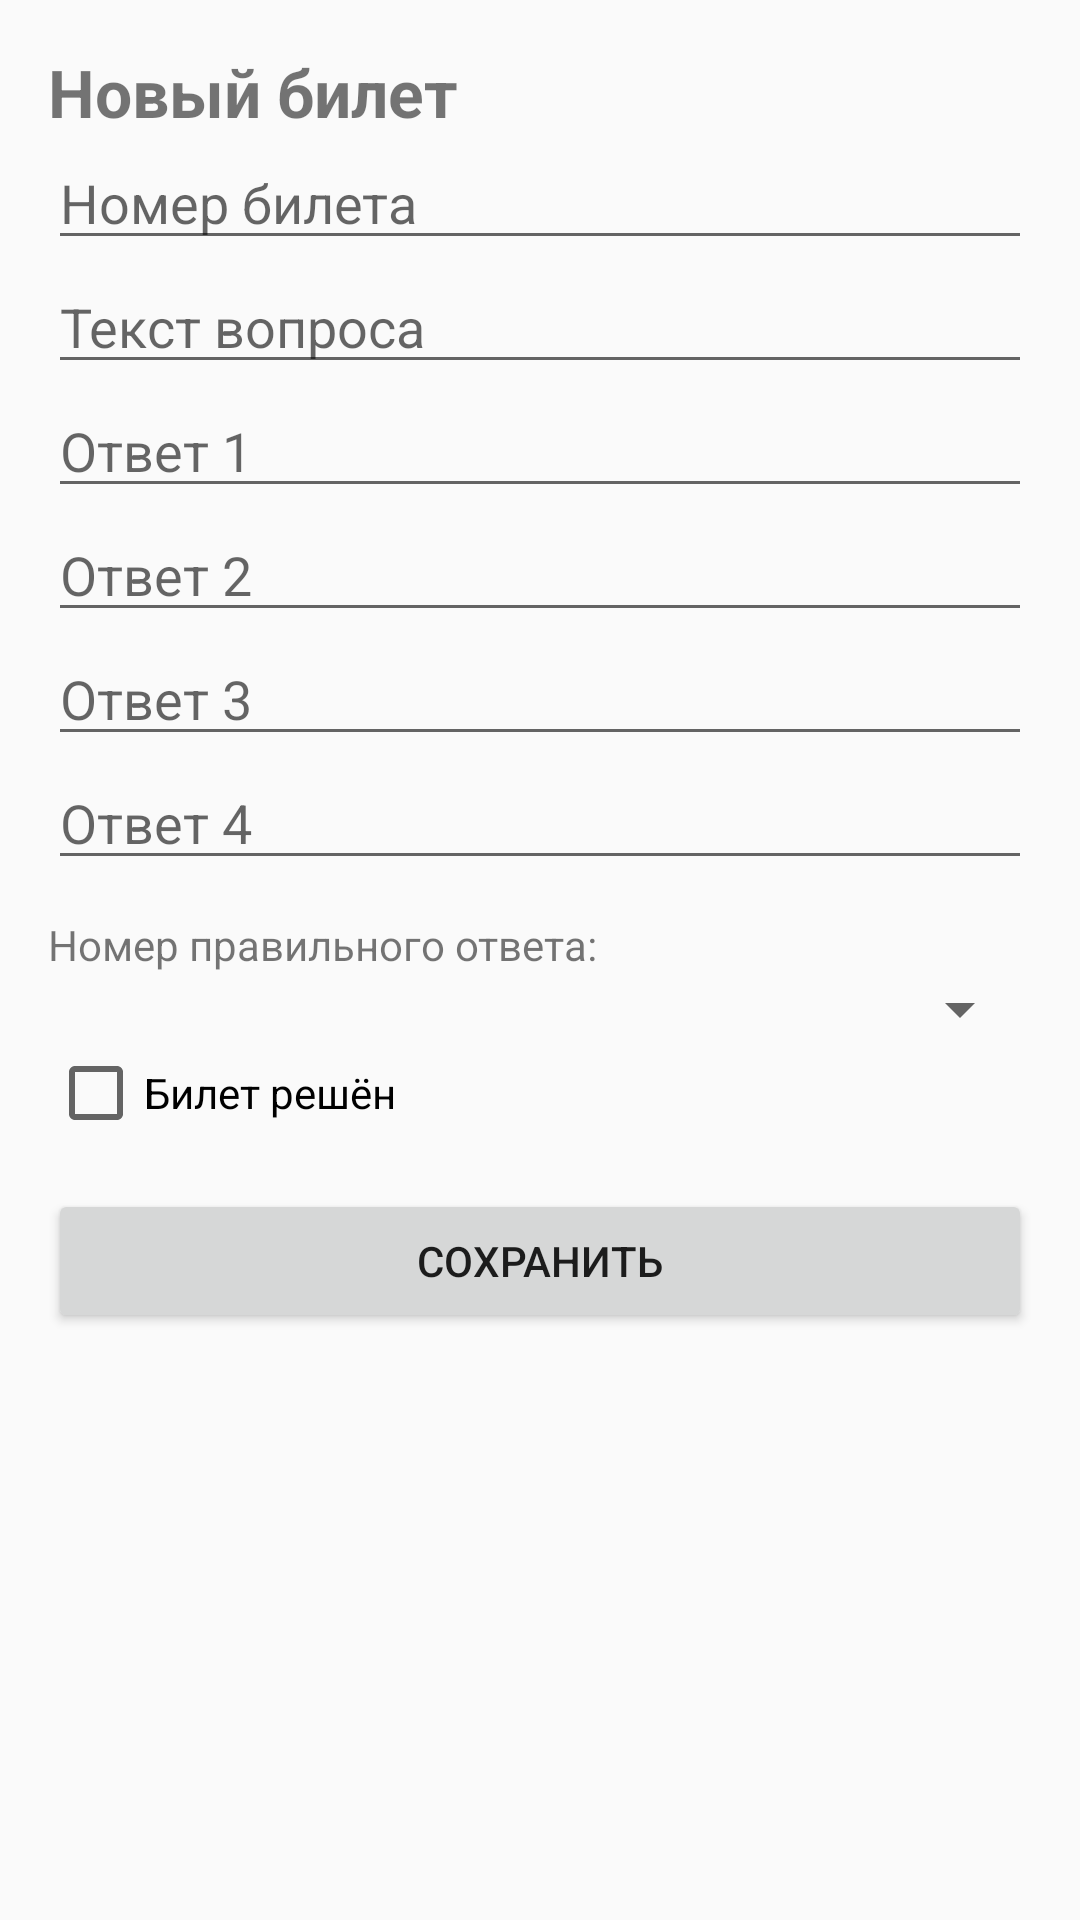

This screen was rendered from an Android layout file. Write that file and the resources it references.
<!-- AndroidManifest.xml: application theme Theme.Pr18_khohklov -->
<!-- res/layout/fragment_add.xml -->
<?xml version="1.0" encoding="utf-8"?>
<ScrollView xmlns:android="http://schemas.android.com/apk/res/android"
    android:layout_width="match_parent"
    android:layout_height="match_parent">

    <LinearLayout
        android:layout_width="match_parent"
        android:layout_height="wrap_content"
        android:orientation="vertical"
        android:padding="16dp">

        <TextView
            android:layout_width="wrap_content"
            android:layout_height="wrap_content"
            android:text="Новый билет"
            android:textSize="22sp"
            android:textStyle="bold" />

        <EditText
            android:id="@+id/etNumber"
            android:layout_width="match_parent"
            android:layout_height="wrap_content"
            android:hint="Номер билета"
            android:inputType="number" />

        <EditText
            android:id="@+id/etQuestion"
            android:layout_width="match_parent"
            android:layout_height="wrap_content"
            android:hint="Текст вопроса"
            android:inputType="textMultiLine" />

        <EditText
            android:id="@+id/etAnswer1"
            android:layout_width="match_parent"
            android:layout_height="wrap_content"
            android:hint="Ответ 1"
            android:inputType="text" />

        <EditText
            android:id="@+id/etAnswer2"
            android:layout_width="match_parent"
            android:layout_height="wrap_content"
            android:hint="Ответ 2"
            android:inputType="text" />

        <EditText
            android:id="@+id/etAnswer3"
            android:layout_width="match_parent"
            android:layout_height="wrap_content"
            android:hint="Ответ 3"
            android:inputType="text" />

        <EditText
            android:id="@+id/etAnswer4"
            android:layout_width="match_parent"
            android:layout_height="wrap_content"
            android:hint="Ответ 4"
            android:inputType="text" />

        <TextView
            android:layout_width="wrap_content"
            android:layout_height="wrap_content"
            android:layout_marginTop="12dp"
            android:text="Номер правильного ответа:" />

        <Spinner
            android:id="@+id/spCorrect"
            android:layout_width="match_parent"
            android:layout_height="wrap_content" />

        <CheckBox
            android:id="@+id/cbPassed"
            android:layout_width="wrap_content"
            android:layout_height="wrap_content"
            android:text="Билет решён" />

        <Button
            android:id="@+id/btnSave"
            android:layout_width="match_parent"
            android:layout_height="wrap_content"
            android:layout_marginTop="16dp"
            android:text="Сохранить" />
    </LinearLayout>
</ScrollView>
<!-- resources referenced by this layout -->
<resources>
  <style name="Theme.Pr18_khohklov" parent="android:Theme.Material.Light.NoActionBar" />
</resources>
